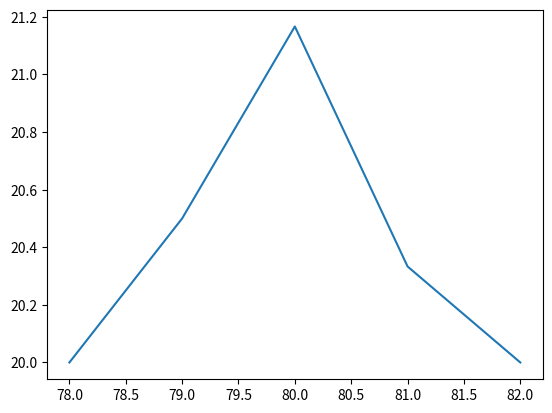
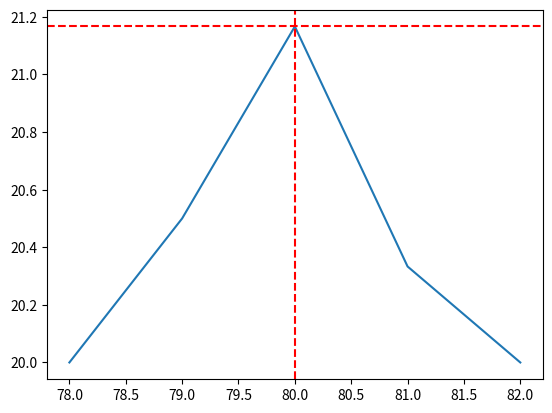
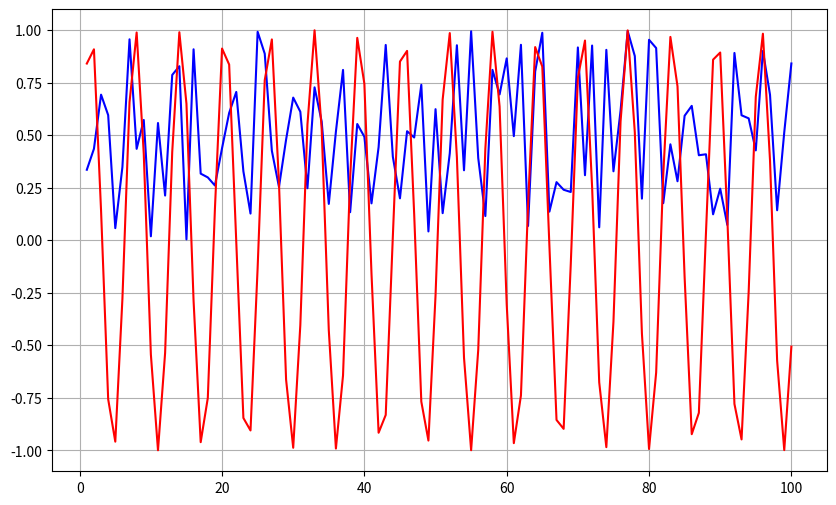
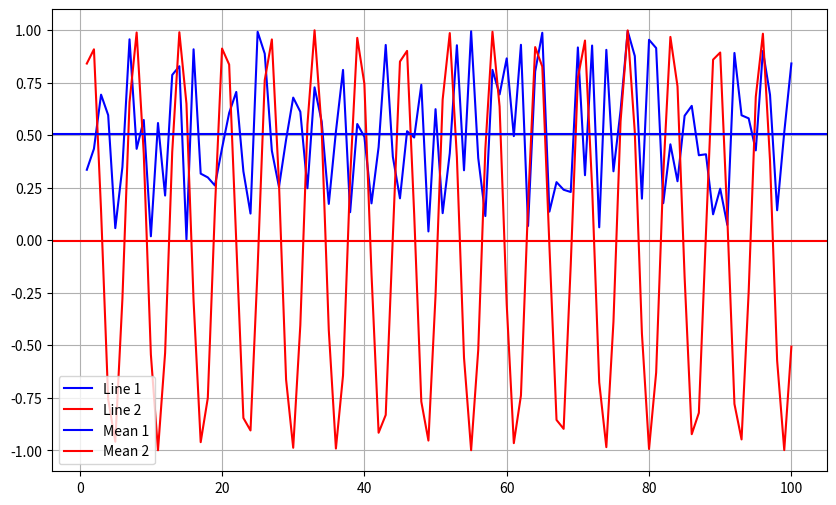
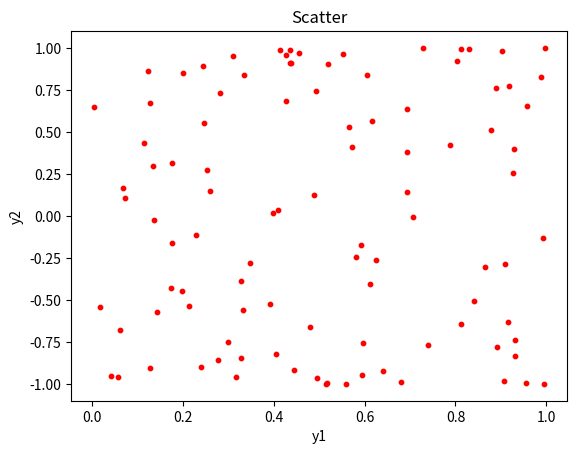
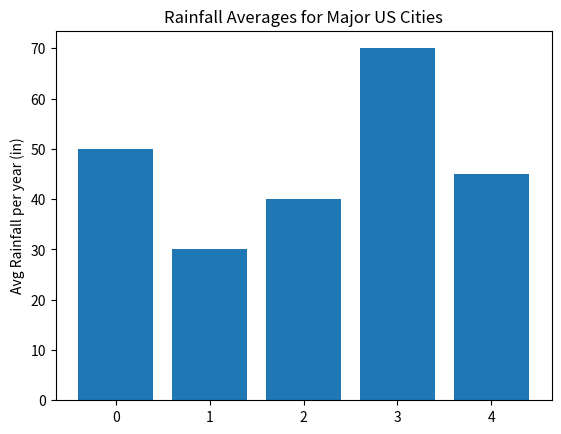
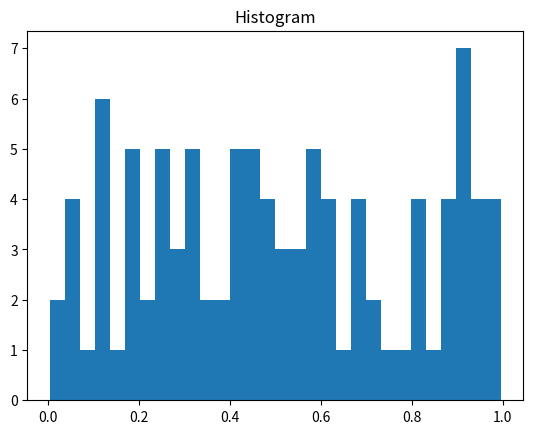
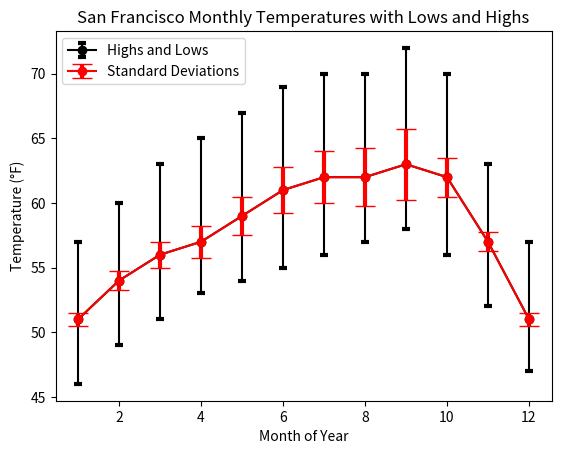

These figures' Python source, in order:
import numpy as np
import matplotlib.pyplot as plt

# Example Geospatial Temperature Data 
data = np.array([
    [
        [20, 21.5, 22, 19.5, 20],
        [18, 17.5, 19, 20, 20.5]
    ],[
        [20.5, 21, 19.5, 23, 25],
        [19, 19, 20.5, 18.5, 18]
    ],[
        [23.5, 24, 22, 22, 25],
        [23, 25, 24, 22.5, 21.5]
    ]
])

print(data.shape) # Shape of data is (time, latitude, longitude)
print(data.ndim)

# Take the mean over time:
time_mean = np.mean(data, axis = 0)
lat_time_mean = time_mean[1, :]

longitudes = np.arange(78, 78 + len(lat_time_mean), 1) # Let's create a longitude array of the same size as our mean
print(longitudes)

fig = plt.figure() # The easel
ax = fig.add_subplot() # The blank canvas

ax.plot(longitudes, lat_time_mean) # The actual paint on the canvas

plt.show(fig) # The full art piece

# What is the maximum temperature and where in longitude does it occur?
max_index = np.argmax(lat_time_mean)
max_temp = np.max(lat_time_mean)
max_lon = longitudes[max_index]
print(max_lon)
print(max_temp)

fig = plt.figure()
ax = fig.add_subplot()
ax.plot(longitudes, lat_time_mean)
ax.axvline(x = max_lon, color = 'r', ls = '--')
ax.axhline(y = max_temp, color = 'r', ls = '--')

plt.show(fig)

x = np.linspace(1, 100, 100)
y1 = np.random.rand(100)
y2 = np.sin(x)

fig = plt.figure(figsize = (10, 6))
ax = fig.add_subplot()
ax.plot(x, y1, c = 'b', label = 'Line 1')
ax.plot(x, y2, c = 'r', label = 'Line 2') 
ax.grid()
plt.show(fig)

y1_mean = np.mean(y1)
y2_mean = np.mean(y2)

fig = plt.figure(figsize = (10, 6))
ax = fig.add_subplot()

ax.plot(x, y1, c = 'b', label = 'Line 1')
ax.plot(x, y2, c = 'r', label = 'Line 2')
ax.axhline(y = y1_mean, c = 'b', label = 'Mean 1') 
ax.axhline(y = y2_mean, c = 'r', label = 'Mean 2')
ax.legend() 
ax.grid()

plt.show(fig)

# Scatterplot: Often used to show relationship between two variables
fig = plt.figure() 
ax = fig.add_subplot()

ax.scatter(y1, y2, c = 'r', s = 10)
ax.set_title('Scatter')
ax.set_ylabel('y2')
ax.set_xlabel('y1')

plt.show(fig)

labels = ['Seattle', 'San Diego', 'New York', 'Miami', 'St. Louis']
rain = [50, 30 , 40, 70, 45]

fig = plt.figure()
ax = fig.add_subplot()

ax.bar(np.arange(len(labels)), rain)
ax.set_ylabel('Avg Rainfall per year (in)')
ax.set_title('Rainfall Averages for Major US Cities')

plt.show(fig)

fig = plt.figure() 
ax = fig.add_subplot()

ax.hist(y1, bins = 30)
ax.set_title('Histogram')

plt.show(fig)

sf_temps = np.array([51, 54, 56, 57, 59, 61, 62, 62, 63, 62, 57, 51]) # Mean monthly temps of SF
sf_low = np.array([46, 49, 51, 53, 54, 55, 56, 57, 58, 56, 52, 47]) # Monthly Lows
sf_high = np.array([57, 60, 63, 65, 67, 69, 70, 70, 72, 70, 63, 57]) # Monthly Highs
months = np.arange(1, 13)
sf_stdevs = np.array([2, 3, 4, 5, 6, 7, 8, 9, 11, 6, 3, 2])/4 # Monthly standard deviations

temp_yerr = np.zeros((2, 12)) # Initialize 2x12 array to feed into errorbar
temp_yerr[0,:] = sf_temps - sf_low # Low limit
temp_yerr[1,:] = sf_high - sf_temps # High limit

fig = plt.figure()
ax = fig.add_subplot()

ax.errorbar(months, sf_temps, yerr = temp_yerr, capsize = 3, capthick = 3, marker = 'o', color = 'k', label = 'Highs and Lows')
ax.errorbar(months, sf_temps, yerr = sf_stdevs, capsize = 7, elinewidth = 3, marker = 'o', color = 'r', label = 'Standard Deviations')
ax.set_xlabel('Month of Year')
ax.set_ylabel('Temperature (°F)')
ax.set_title('San Francisco Monthly Temperatures with Lows and Highs')
ax.legend()

plt.show(fig)

